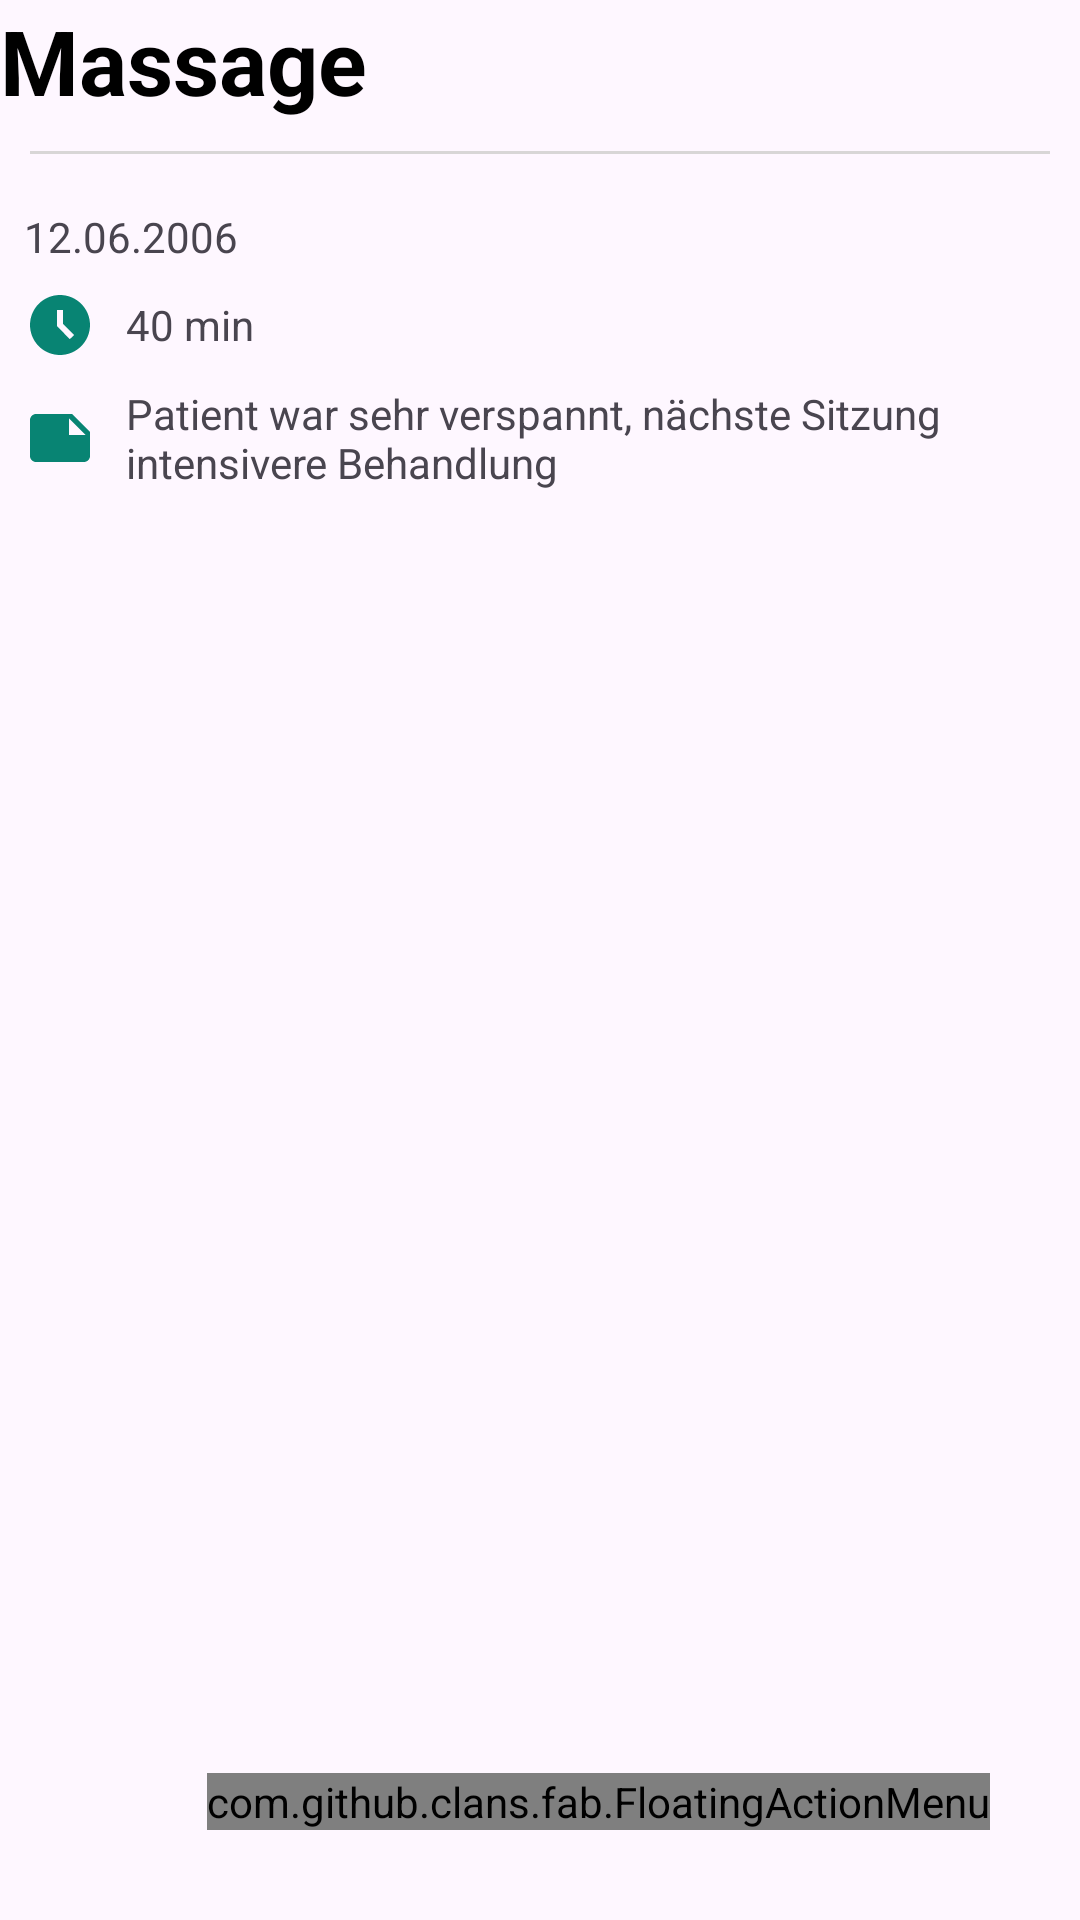

Layout XML and referenced resources for this Android screen:
<!-- AndroidManifest.xml: application theme Theme.MyProReha -->
<!-- res/layout/activity_detail.xml -->
<?xml version="1.0" encoding="utf-8"?>
<LinearLayout xmlns:android="http://schemas.android.com/apk/res/android"
    xmlns:app="http://schemas.android.com/apk/res-auto"
    xmlns:tools="http://schemas.android.com/tools"
    android:layout_width="match_parent"
    android:layout_height="match_parent"
    android:orientation="vertical"
    tools:context=".DetailActivity">

    <TextView
        android:id="@+id/detailTitle"
        android:layout_width="wrap_content"
        android:layout_height="wrap_content"
        android:text="Massage"
        android:textColor="#000000"
        android:textSize="30sp"
        android:textStyle="bold"
        />

    <View
        android:layout_width="match_parent"
        android:layout_height="1dp"
        android:layout_marginStart="10dp"
        android:layout_marginEnd="10dp"
        android:layout_marginTop="10dp"
        android:layout_marginBottom="10dp"
        android:background="@color/underline" />

    <TextView
        android:id="@+id/detailDate"
        android:layout_width="wrap_content"
        android:layout_height="wrap_content"
        android:gravity="center_vertical"
        android:layout_marginStart="8dp"
        android:layout_marginTop="8dp"
        android:drawablePadding="10dp"
        android:drawableLeft="@drawable/ic_calender"
        android:text="12.06.2006"
        android:textAlignment="center"
        tools:ignore="RtlCompat" />

    <TextView
        android:id="@+id/detailDuration"
        android:layout_width="wrap_content"
        android:layout_height="wrap_content"
        android:gravity="center_vertical"
        android:layout_marginStart="8dp"
        android:layout_marginTop="8dp"
        android:drawablePadding="10dp"
        android:drawableLeft="@drawable/ic_time"
        android:text="40 min"
        android:textAlignment="center"
        tools:ignore="RtlCompat" />

    <TextView
        android:id="@+id/detailNotes"
        android:layout_width="wrap_content"
        android:layout_height="wrap_content"
        android:layout_marginStart="8dp"
        android:layout_marginTop="8dp"
        android:drawablePadding="10dp"
        android:drawableLeft="@drawable/ic_note"
        android:text="Patient war sehr verspannt, nächste Sitzung intensivere Behandlung"
        />

    <RelativeLayout
        android:layout_width="match_parent"
        android:layout_height="match_parent">


        <com.github.clans.fab.FloatingActionMenu
            android:layout_width="wrap_content"
            android:layout_height="wrap_content"
            android:layout_alignParentEnd="true"
            android:layout_alignParentBottom="true"
            android:layout_marginStart="20dp"
            android:layout_marginTop="20dp"
            android:layout_marginEnd="30dp"
            android:layout_marginBottom="30dp"
            app:menu_colorNormal="@color/orange"
            app:menu_colorPressed="@color/orange"
            app:menu_fab_size="normal"
            app:menu_icon="@drawable/ic_list"
            app:menu_openDirection="up"
            app:menu_showShadow="true">

            <com.github.clans.fab.FloatingActionButton
                android:layout_width="wrap_content"
                android:layout_height="wrap_content"
                android:id="@+id/editBtn"
                android:src="@drawable/ic_edit"
                app:fab_showShadow="true"
                app:fab_colorNormal="@color/orange"
                app:fab_size="mini"/>

            <com.github.clans.fab.FloatingActionButton
                android:layout_width="wrap_content"
                android:layout_height="wrap_content"
                android:id="@+id/deleteBtn"
                android:src="@drawable/ic_delete"
                app:fab_showShadow="true"
                app:fab_colorNormal="@color/red"
                app:fab_size="mini"
                ></com.github.clans.fab.FloatingActionButton>



        </com.github.clans.fab.FloatingActionMenu>

    </RelativeLayout>

</LinearLayout>
<!-- resources referenced by this layout -->
<resources>
  <color name="orange">#ff7300</color>
  <color name="red">#c70000</color>
  <color name="underline">#D8D6D6</color>
  <!-- drawable ic_note (drawable) -->
  <vector android:autoMirrored="true" android:height="24dp"
      android:tint="@color/green1" android:viewportHeight="24"
      android:viewportWidth="24" android:width="24dp" xmlns:android="http://schemas.android.com/apk/res/android">
      <path android:fillColor="@android:color/white" android:pathData="M22,10l-6,-6L4,4c-1.1,0 -2,0.9 -2,2v12.01c0,1.1 0.9,1.99 2,1.99l16,-0.01c1.1,0 2,-0.89 2,-1.99v-8zM15,5.5l5.5,5.5L15,11L15,5.5z"/>
  </vector>
  <!-- drawable ic_time (drawable) -->
  <vector android:height="24dp" android:tint="@color/green1"
      android:viewportHeight="24" android:viewportWidth="24"
      android:width="24dp" xmlns:android="http://schemas.android.com/apk/res/android">
      <path android:fillColor="@android:color/white" android:pathData="M11.99,2C6.47,2 2,6.48 2,12s4.47,10 9.99,10C17.52,22 22,17.52 22,12S17.52,2 11.99,2zM15.29,16.71L11,12.41V7h2v4.59l3.71,3.71L15.29,16.71z"/>
  </vector>
  <style name="Theme.MyProReha" parent="Base.Theme.MyProReha" />
  <color name="green1">#088473</color>
  <style name="Base.Theme.MyProReha" parent="Theme.Material3.DayNight">
          
         <item name="colorPrimary">@color/green1</item>
         <item name="colorPrimaryVariant">@color/green1</item>
         <item name="colorOnPrimary">@color/white</item>
  
          
          <item name="colorSecondary">@color/teal_200</item>
          <item name="colorSecondaryVariant">@color/teal_700</item>
          <item name="colorOnSecondary">@color/black</item>
  
          
          <item name="android:statusBarColor">?attr/colorPrimaryVariant</item>
  
      </style>
  <color name="white">#FFFFFFFF</color>
  <color name="teal_200">#FF03DAC5</color>
  <color name="teal_700">#FF018786</color>
  <color name="black">#FF000000</color>
</resources>
